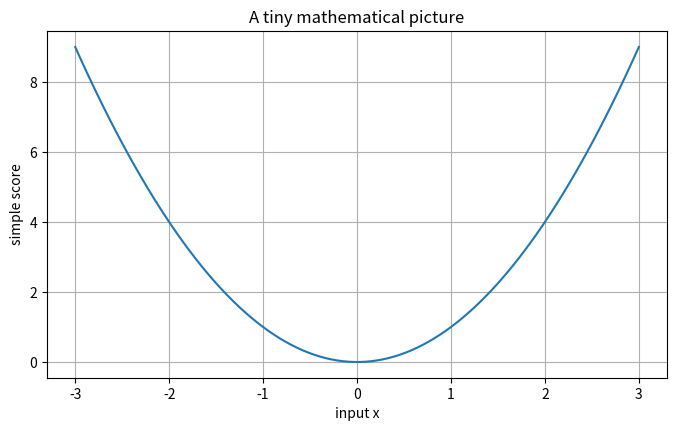
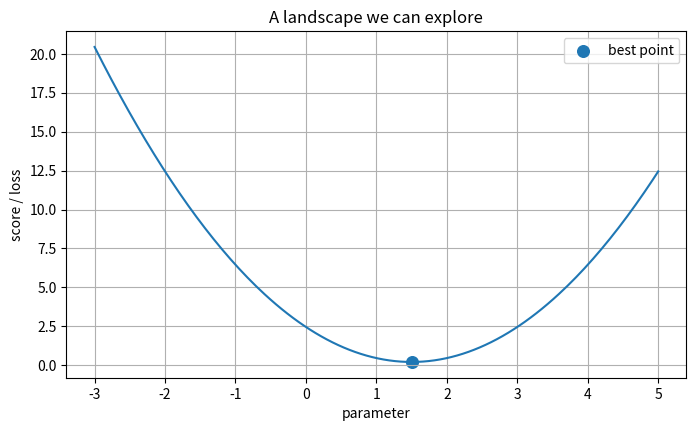
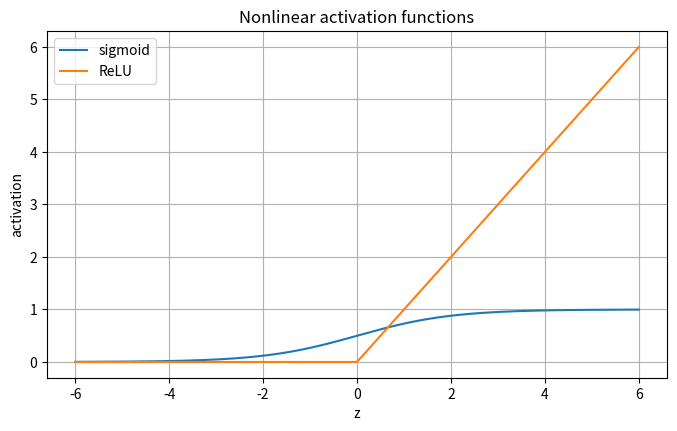

Generate these figures, in order, with matplotlib:
import numpy as np
import matplotlib.pyplot as plt

np.random.seed(7)
plt.rcParams['figure.figsize'] = (8, 4.5)
plt.rcParams['axes.grid'] = True


x = np.linspace(-3, 3, 100)
y = x**2

plt.plot(x, y)
plt.xlabel("input x")
plt.ylabel("simple score")
plt.title("A tiny mathematical picture")
plt.show()

def score(parameter):
    # A deliberately simple objective: its minimum is easy to see.
    return (parameter - 1.5) ** 2 + 0.2

parameters = np.linspace(-3, 5, 200)
losses = score(parameters)

plt.plot(parameters, losses)
plt.scatter([1.5], [0.2], s=70, label="best point")
plt.xlabel("parameter")
plt.ylabel("score / loss")
plt.legend()
plt.title("A landscape we can explore")
plt.show()

# Topic-specific experiment
z = np.linspace(-6,6,300)
sigmoid = 1/(1+np.exp(-z))
relu = np.maximum(0,z)
plt.plot(z,sigmoid,label="sigmoid"); plt.plot(z,relu,label="ReLU")
plt.xlabel("z"); plt.ylabel("activation"); plt.legend(); plt.title("Nonlinear activation functions"); plt.show()
